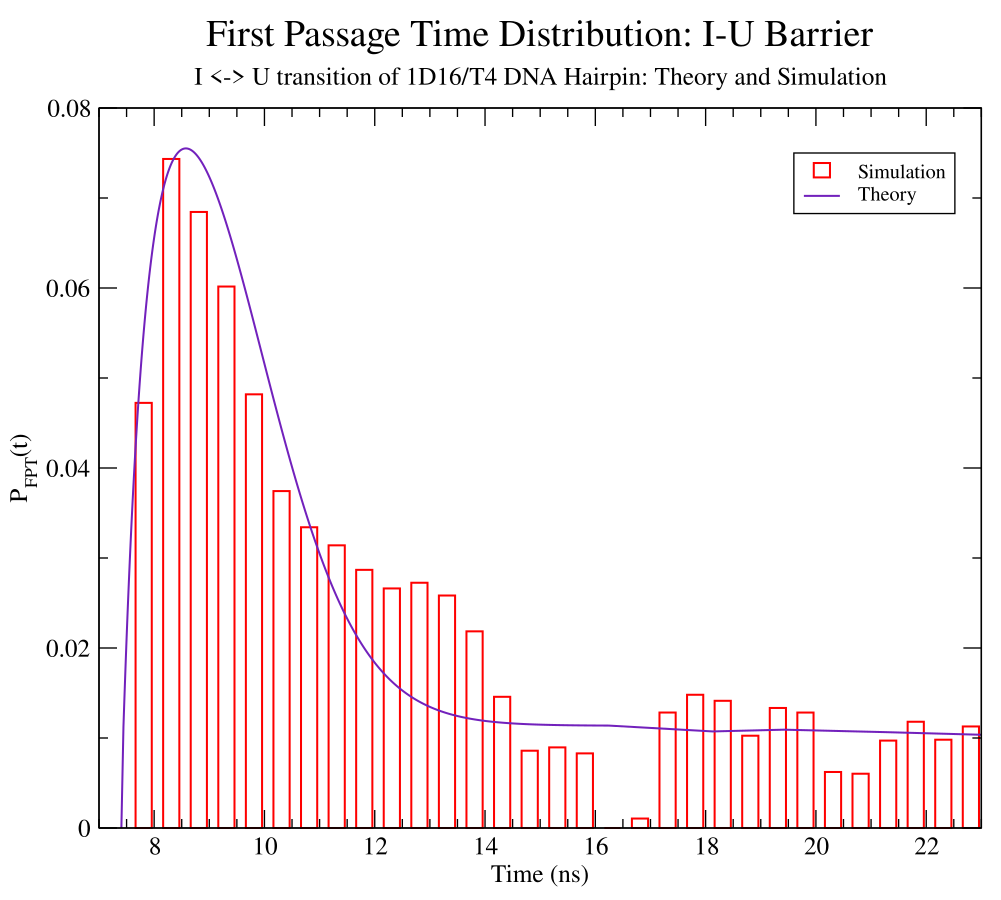

Source data for this figure (header and first rows):
#T	FPT
7.406	0
7.443	0.01122
7.452	0.01285
7.461	0.01444
7.47	0.01599
7.479	0.0175
7.487	0.01898
7.496	0.02043
7.505	0.02184
7.514	0.02322
7.523	0.02457
7.531	0.02588
7.54	0.02717
7.549	0.02843
7.558	0.02966
7.567	0.03086
7.576	0.03203
7.584	0.03318
7.593	0.0343
7.602	0.03539
7.611	0.03646
7.62	0.03751
7.628	0.03853
7.637	0.03953
7.646	0.0405
7.655	0.04146
7.664	0.04239
7.673	0.0433
7.681	0.04419
7.69	0.04506
7.699	0.0459
7.708	0.04673
7.717	0.04754
7.725	0.04834
7.734	0.04911
7.743	0.04987
7.752	0.05061
7.761	0.05133
7.77	0.05203
7.778	0.05272
7.787	0.0534
7.796	0.05405
7.805	0.05469
7.814	0.05532
7.822	0.05593
7.831	0.05653
7.84	0.05712
7.849	0.05769
7.858	0.05824
7.867	0.05879
7.875	0.05932
7.884	0.05984
7.893	0.06034
7.902	0.06084
7.911	0.06132
7.919	0.06179
7.928	0.06225
7.937	0.06269
7.946	0.06313
7.955	0.06356
... 947 more rows
